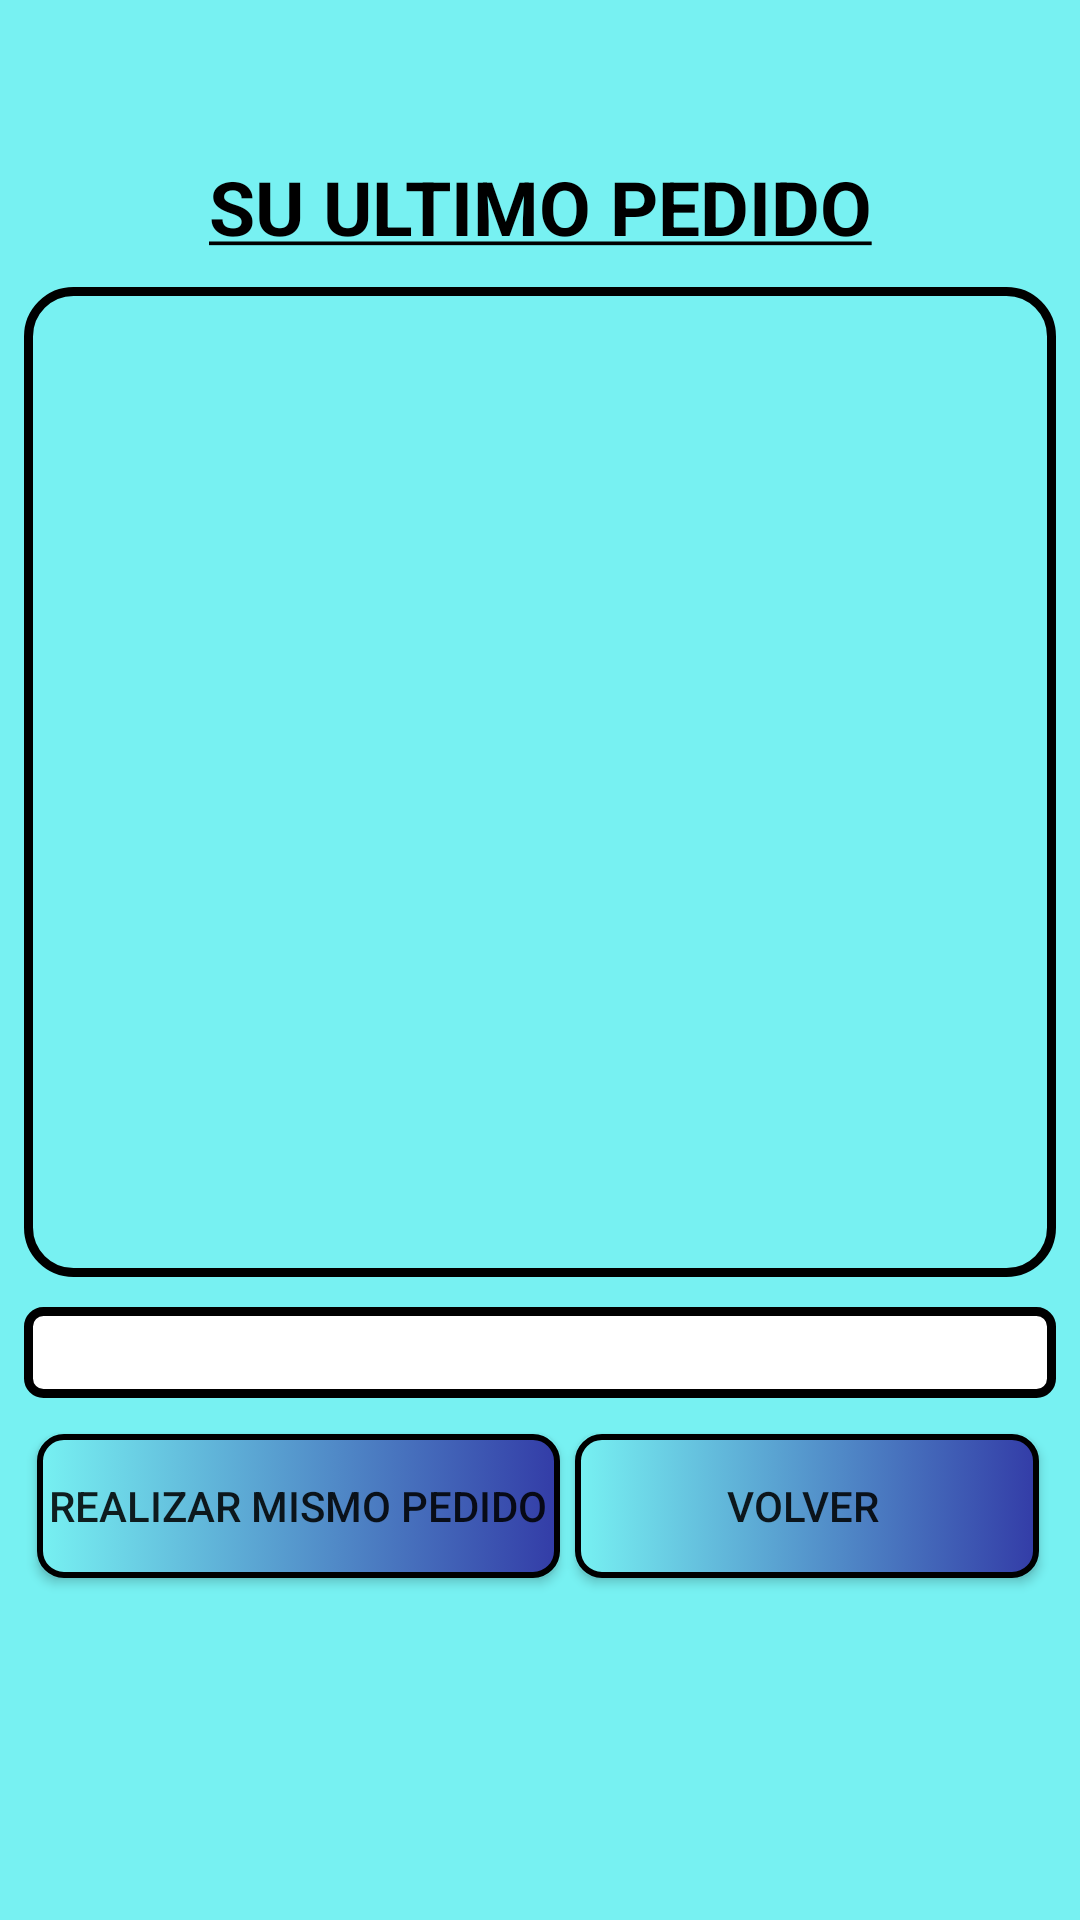

Write the Android layout XML for this screen, with the resource values it uses.
<!-- AndroidManifest.xml: application theme MyStyle -->
<!-- res/layout/last_order_fragment_layout.xml -->
<?xml version="1.0" encoding="utf-8"?>
<layout xmlns:app="http://schemas.android.com/apk/res-auto"
    xmlns:tools="http://schemas.android.com/tools"
    xmlns:android="http://schemas.android.com/apk/res/android" >
    <data>
        <variable name="total" type="String" />
    </data>
     <androidx.constraintlayout.widget.ConstraintLayout
        android:layout_width="match_parent"
        android:layout_height="match_parent"
         android:background="@color/splashBackground">

        <TextView
            android:id="@+id/textView5"
            android:layout_width="match_parent"
            android:layout_height="wrap_content"
            android:layout_marginTop="52dp"
            android:text="@string/ultimo_pedido_string"
            android:textAlignment="center"
            android:textColor="@color/black"
            android:textSize="25sp"
            android:textStyle="bold|normal"
            app:layout_constraintTop_toTopOf="parent"
            tools:layout_editor_absoluteX="0dp" />

         <androidx.recyclerview.widget.RecyclerView
             android:id="@+id/last_order_recyclerView"
             android:layout_width="match_parent"
             android:layout_height="330dp"
             android:layout_marginVertical="10dp"
             android:background="@drawable/recycler_drawable"
             android:layout_marginTop="64dp"
             android:paddingHorizontal="8dp"
             android:paddingVertical="10dp"
             android:layout_marginHorizontal="8dp"
             app:layoutManager="androidx.recyclerview.widget.LinearLayoutManager"
             app:layout_constraintBottom_toTopOf="@+id/order_again_button"
             app:layout_constraintEnd_toEndOf="parent"
             app:layout_constraintHorizontal_bias="0.0"
             app:layout_constraintStart_toStartOf="parent"
             app:layout_constraintTop_toBottomOf="@+id/textView5"
             app:layout_constraintVertical_bias="0.0" />

         <Button
             android:id="@+id/order_again_button"
             android:layout_width="wrap_content"
             android:layout_height="wrap_content"
             android:background="@drawable/login_button_drawable"
             android:paddingHorizontal="4dp"
             android:paddingVertical="2dp"
             android:text="@string/pedir_de_nuevo"
             app:layout_constraintBottom_toBottomOf="parent"
             app:layout_constraintEnd_toEndOf="parent"
             app:layout_constraintHorizontal_bias="0.067"
             app:layout_constraintStart_toStartOf="parent"
             app:layout_constraintTop_toBottomOf="@+id/paid_price_text_view"
             app:layout_constraintVertical_bias="0.096" />

         <Button
             android:id="@+id/dont_order_again_button"
             android:layout_width="wrap_content"
             android:layout_height="wrap_content"
             android:background="@drawable/login_button_drawable"
             android:paddingHorizontal="4dp"
             android:paddingVertical="2dp"
             android:text="@string/volver_no_pedir_de_nuevo"
             app:layout_constraintBottom_toBottomOf="parent"
             app:layout_constraintEnd_toEndOf="parent"
             app:layout_constraintHorizontal_bias="0.934"
             app:layout_constraintStart_toStartOf="parent"
             app:layout_constraintTop_toBottomOf="@+id/paid_price_text_view"
             app:layout_constraintVertical_bias="0.096" />

         <TextView
             android:id="@+id/paid_price_text_view"
             android:layout_width="match_parent"
             android:layout_height="wrap_content"
             android:background="@drawable/edittext_layout"
             android:layout_marginVertical="10dp"
             android:layout_marginHorizontal="8dp"
             android:textColor="@color/black"
             android:paddingVertical="5dp"
             android:paddingHorizontal="4dp"
             android:textAlignment="viewEnd"
             android:textSize="15sp"
             android:text='@{"TOTAL:   "+total+" €"}'
             app:layout_constraintBottom_toBottomOf="parent"
             app:layout_constraintEnd_toEndOf="parent"
             app:layout_constraintHorizontal_bias="0.498"
             app:layout_constraintStart_toStartOf="parent"
             app:layout_constraintTop_toBottomOf="@+id/last_order_recyclerView"
             app:layout_constraintVertical_bias="0.0" />
     </androidx.constraintlayout.widget.ConstraintLayout>
</layout>
<!-- resources referenced by this layout -->
<resources>
  <color name="black">#000000</color>
  <color name="splashBackground">#77f1f2</color>
  <!-- drawable edittext_layout (drawable) -->
  <?xml version="1.0" encoding="utf-8"?>
  <selector xmlns:android="http://schemas.android.com/apk/res/android">
      <item>
          <shape android:shape="rectangle" android:thickness="3dp">
              <solid android:color="@color/white"/>
              <stroke android:color="@color/black" android:width="3dp"/>
              <corners android:radius="5dp"/>
          </shape>
      </item>
  </selector>
  <!-- drawable login_button_drawable (drawable) -->
  <?xml version="1.0" encoding="utf-8"?>
  <selector xmlns:android="http://schemas.android.com/apk/res/android">
          <item>
              <shape android:shape="rectangle" android:thickness="5dp">
                  <corners android:radius="8dp"/>
                  <gradient android:startColor="@color/nav_view_body_color" android:endColor="@color/splashBackground" android:angle="180"/>
                  <stroke android:color="@color/black" android:width="2dp"/>
              </shape>
          </item>
  </selector>
  <!-- drawable recycler_drawable (drawable) -->
  <?xml version="1.0" encoding="utf-8"?>
  <selector xmlns:android="http://schemas.android.com/apk/res/android">
      <item>
          <shape android:shape="rectangle" android:thickness="3dp">
              <solid android:color="@color/splashBackground"/>
              <stroke android:color="@color/black" android:width="3dp"/>
              <corners android:radius="15dp"/>
          </shape>
      </item>
  </selector>
  <string name="pedir_de_nuevo">REALIZAR MISMO PEDIDO</string>
  <string name="ultimo_pedido_string"><u>SU ULTIMO PEDIDO</u></string>
  <string name="volver_no_pedir_de_nuevo">\t\t\t\t\t\t\tVOLVER\t\t\t\t\t\t\t\t</string>
  <style name="MyStyle" parent="Theme.AppCompat.Light.NoActionBar">
          <item name="colorPrimary">@color/black</item>
          <item name="colorPrimaryDark">@color/black</item>
          <item name="android:strokeLineCap">@color/black</item>
      </style>
  <color name="white">#FFFFFF</color>
  <color name="nav_view_body_color">#333ca7</color>
</resources>
